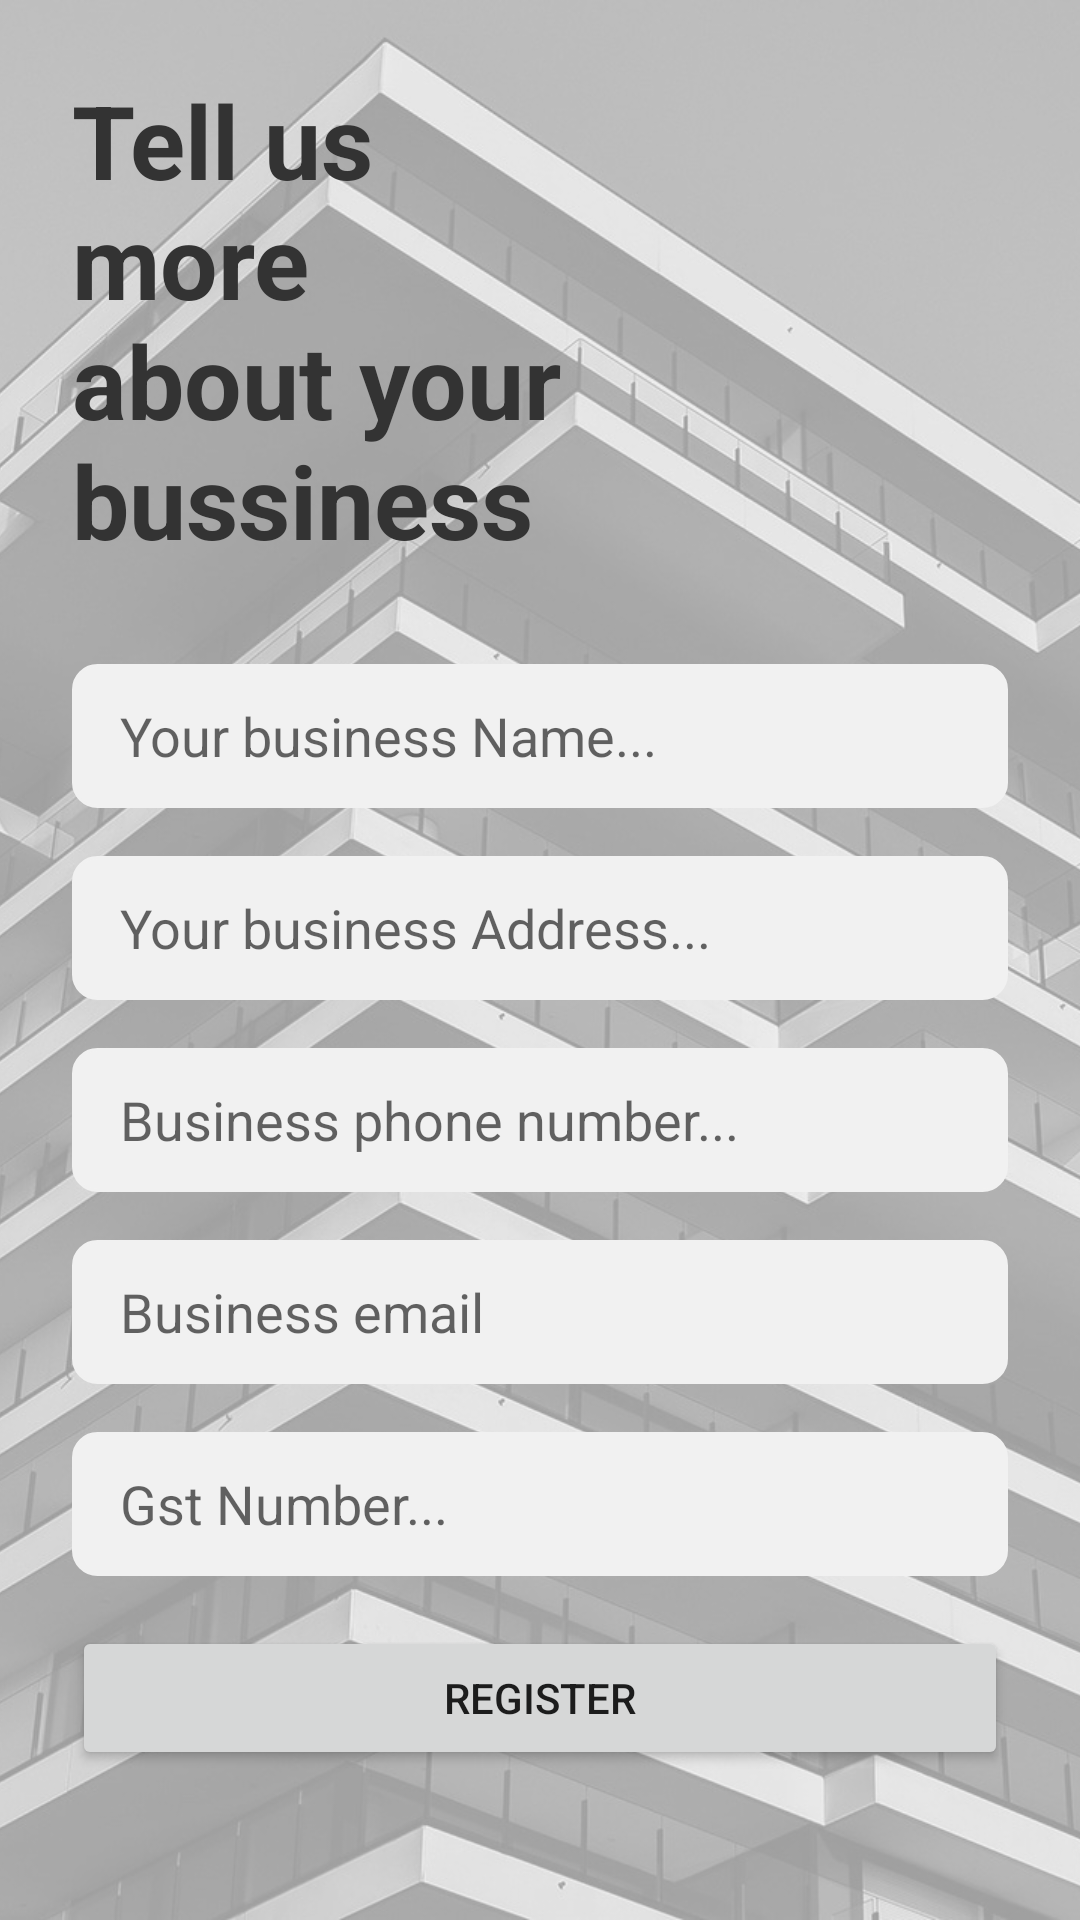

The Android layout XML behind this screen, and the referenced resources:
<!-- AndroidManifest.xml: application theme Theme.SuperFinishing -->
<!-- res/layout/activity_seller_register.xml -->
<?xml version="1.0" encoding="utf-8"?>
<androidx.constraintlayout.widget.ConstraintLayout xmlns:android="http://schemas.android.com/apk/res/android"
    xmlns:app="http://schemas.android.com/apk/res-auto"
    xmlns:tools="http://schemas.android.com/tools"
    android:id="@+id/ccff"
    android:layout_width="match_parent"
    android:layout_height="match_parent"
    tools:context=".seller.SellerRegisterActivity">

    <ImageView
        android:id="@+id/imageView2"
        android:layout_width="match_parent"
        android:layout_height="match_parent"
        android:scaleType="centerCrop"
        app:layout_constraintBottom_toBottomOf="parent"
        app:layout_constraintEnd_toEndOf="parent"
        app:layout_constraintStart_toStartOf="parent"
        app:layout_constraintTop_toTopOf="parent"
        app:srcCompat="@drawable/bussiness" />

    <TextView
        android:id="@+id/textView"
        android:layout_width="match_parent"
        android:layout_height="wrap_content"
        android:layout_marginStart="24dp"
        android:layout_marginTop="24dp"
        android:layout_marginEnd="150dp"
        android:text="Tell us more about your bussiness"
        android:textColor="#333333"
        android:textSize="34sp"
        android:textStyle="bold"
        app:layout_constraintEnd_toEndOf="parent"
        app:layout_constraintStart_toStartOf="parent"
        app:layout_constraintTop_toTopOf="parent" />

    <EditText
        android:id="@+id/editTextTextPersonName8"
        android:layout_width="match_parent"
        android:layout_height="wrap_content"
        android:layout_marginStart="24dp"
        android:layout_marginTop="32dp"
        android:layout_marginEnd="24dp"
        android:background="@drawable/bg_edit_text"
        android:backgroundTint="#f1f1f1"
        android:ems="10"
        android:hint="Your business Name..."
        android:inputType="textPersonName"
        android:minHeight="48dp"
        app:layout_constraintEnd_toEndOf="parent"
        app:layout_constraintStart_toStartOf="parent"
        app:layout_constraintTop_toBottomOf="@+id/textView" />

    <EditText
        android:id="@+id/editTextTextPersonName9"
        android:layout_width="match_parent"
        android:layout_height="wrap_content"
        android:layout_marginStart="24dp"
        android:layout_marginTop="16dp"
        android:layout_marginEnd="24dp"
        android:background="@drawable/bg_edit_text"
        android:backgroundTint="#f1f1f1"
        android:ems="10"
        android:hint="Your business Address..."
        android:inputType="textPersonName"
        android:minHeight="48dp"
        app:layout_constraintEnd_toEndOf="parent"
        app:layout_constraintStart_toStartOf="parent"
        app:layout_constraintTop_toBottomOf="@+id/editTextTextPersonName8" />

    <EditText
        android:id="@+id/editTextTextPersonName11"
        android:layout_width="match_parent"
        android:layout_height="wrap_content"
        android:layout_marginStart="24dp"
        android:layout_marginTop="16dp"
        android:layout_marginEnd="24dp"
        android:background="@drawable/bg_edit_text"
        android:backgroundTint="#f1f1f1"
        android:ems="10"
        android:hint="Gst Number..."
        android:inputType="textPersonName"
        android:minHeight="48dp"
        app:layout_constraintEnd_toEndOf="parent"
        app:layout_constraintStart_toStartOf="parent"
        app:layout_constraintTop_toBottomOf="@+id/editTextTextEmailAddress" />

    <EditText
        android:id="@+id/editTextPhone"
        android:layout_width="match_parent"
        android:layout_height="wrap_content"
        android:layout_marginStart="24dp"
        android:layout_marginTop="16dp"
        android:layout_marginEnd="24dp"
        android:background="@drawable/bg_edit_text"
        android:backgroundTint="#f1f1f1"
        android:ems="10"
        android:hint="Business phone number..."
        android:inputType="phone"
        android:minHeight="48dp"
        app:layout_constraintEnd_toEndOf="parent"
        app:layout_constraintStart_toStartOf="parent"
        app:layout_constraintTop_toBottomOf="@+id/editTextTextPersonName9" />

    <EditText
        android:id="@+id/editTextTextEmailAddress"
        android:layout_width="match_parent"
        android:layout_height="wrap_content"
        android:layout_marginStart="24dp"
        android:layout_marginTop="16dp"
        android:layout_marginEnd="24dp"
        android:background="@drawable/bg_edit_text"
        android:backgroundTint="#f1f1f1"
        android:ems="10"
        android:hint="Business email"
        android:inputType="textEmailAddress"
        android:minHeight="48dp"
        app:layout_constraintEnd_toEndOf="parent"
        app:layout_constraintStart_toStartOf="@+id/editTextPhone"
        app:layout_constraintTop_toBottomOf="@+id/editTextPhone" />

    <Button
        android:id="@+id/button9"
        android:layout_width="match_parent"
        android:layout_height="wrap_content"
        android:layout_marginStart="24dp"
        android:layout_marginEnd="24dp"
        android:layout_marginBottom="50dp"
        android:text="Register"
        app:layout_constraintBottom_toBottomOf="parent"
        app:layout_constraintEnd_toEndOf="parent"
        app:layout_constraintStart_toStartOf="parent" />

</androidx.constraintlayout.widget.ConstraintLayout>
<!-- resources referenced by this layout -->
<resources>
  <!-- drawable bg_edit_text (drawable-v24) -->
  <?xml version="1.0" encoding="utf-8"?>
  <shape xmlns:android="http://schemas.android.com/apk/res/android">
  
      <corners android:radius="8dp"/>
      <stroke android:color="#555555" android:width="1dp"/>
      <padding android:top="8dp" android:bottom="8dp" android:left="16dp" android:right="16dp"/>
  </shape>
  <!-- drawable bussiness: jpg bitmap (drawable-v24, 299735 bytes) -->
  <style name="Theme.SuperFinishing" parent="Theme.MaterialComponents.DayNight.NoActionBar">
          
          <item name="colorPrimary">@color/purple_500</item>
          <item name="colorPrimaryVariant">@color/main_color</item>
          <item name="colorOnPrimary">@color/white</item>
          
          <item name="colorSecondary">@color/teal_200</item>
          <item name="colorSecondaryVariant">@color/teal_700</item>
          <item name="colorOnSecondary">@color/black</item>
          
          <item name="android:statusBarColor" tools:targetApi="l">?attr/colorPrimaryVariant</item>
          
      </style>
  <color name="purple_500">#FF6200EE</color>
  <color name="main_color">#e96125</color>
  <color name="white">#FFFFFFFF</color>
  <color name="teal_200">#FF03DAC5</color>
  <color name="teal_700">#FF018786</color>
  <color name="black">#FF000000</color>
</resources>
